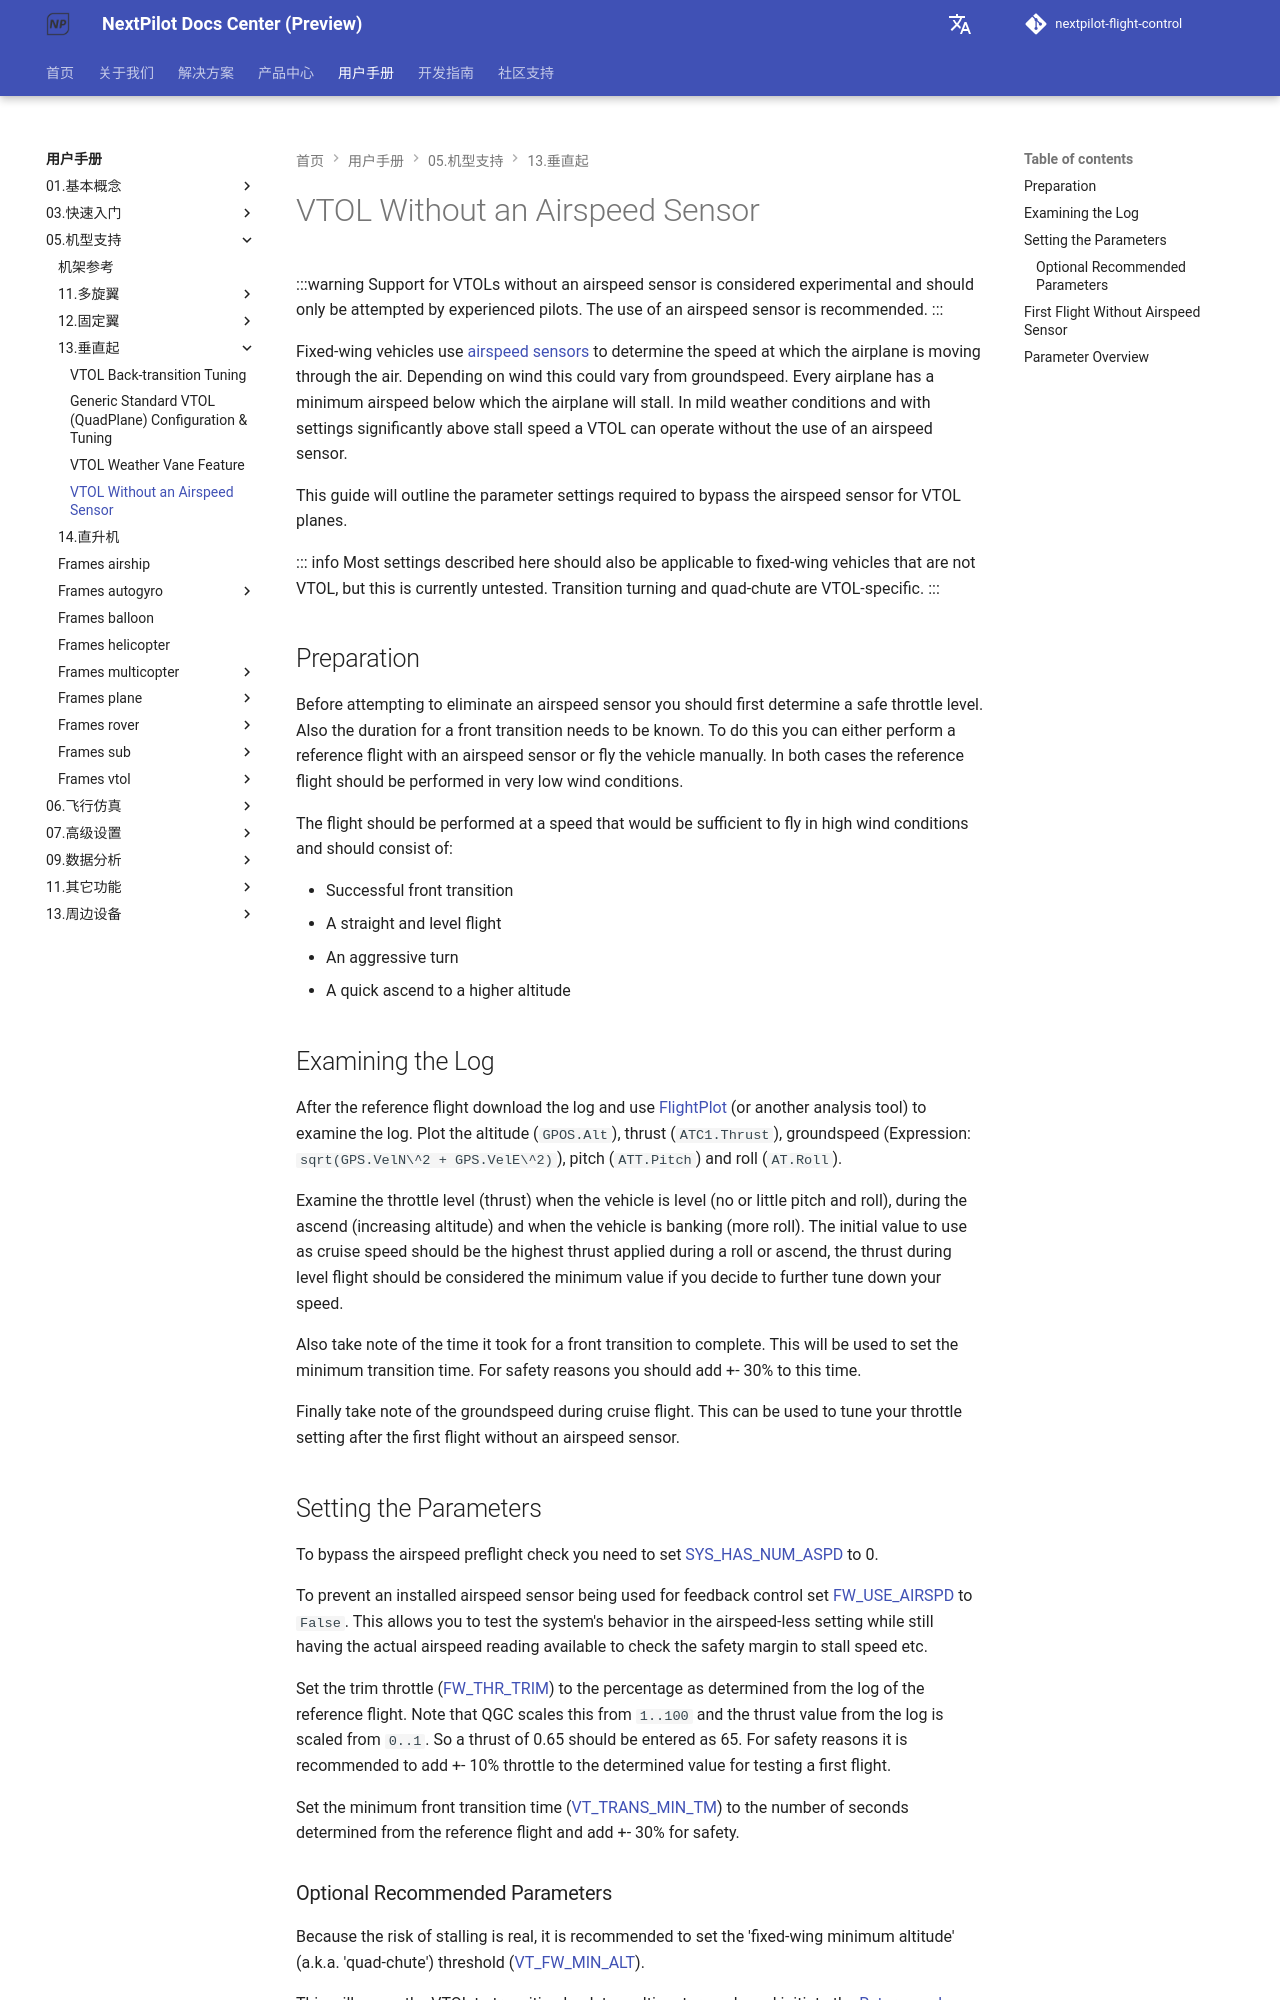

repository: nextpilot/nextpilot-flight-control · page: en/manual/05.机型支持/13.垂直起/vtol_without_airspeed_sensor.html · generator: mkdocs

# VTOL Without an Airspeed Sensor

<Badge type="warning" text="Experimental" />

:::warning
Support for VTOLs without an airspeed sensor is considered experimental and should only be attempted by experienced pilots.
The use of an airspeed sensor is recommended.
:::

Fixed-wing vehicles use [airspeed sensors](../21.周边设备/04.传 感 器/airspeed.md) to determine the speed at which the airplane is moving through the air.
Depending on wind this could vary from groundspeed.
Every airplane has a minimum airspeed below which the airplane will stall.
In mild weather conditions and with settings significantly above stall speed a VTOL can operate without the use of an airspeed sensor.

This guide will outline the parameter settings required to bypass the airspeed sensor for VTOL planes.

::: info
Most settings described here should also be applicable to fixed-wing vehicles that are not VTOL, but this is currently untested.
Transition turning and quad-chute are VTOL-specific.
:::

## Preparation

Before attempting to eliminate an airspeed sensor you should first determine a safe throttle level.
Also the duration for a front transition needs to be known.
To do this you can either perform a reference flight with an airspeed sensor or fly the vehicle manually.
In both cases the reference flight should be performed in very low wind conditions.

The flight should be performed at a speed that would be sufficient to fly in high wind conditions and should consist of:

- Successful front transition
- A straight and level flight
- An aggressive turn
- A quick ascend to a higher altitude

## Examining the Log

After the reference flight download the log and use [FlightPlot](../15.数据分析/flight_log_analysis.md#flightplot) (or another analysis tool) to examine the log.
Plot the altitude (`GPOS.Alt`), thrust (`ATC1.Thrust`), groundspeed (Expression: `sqrt(GPS.VelN\^2 + GPS.VelE\^2)`), pitch (`ATT.Pitch`) and roll (`AT.Roll`).

Examine the throttle level (thrust) when the vehicle is level (no or little pitch and roll), during the ascend (increasing altitude) and when the vehicle is banking (more roll).
The initial value to use as cruise speed should be the highest thrust applied during a roll or ascend, the thrust during level flight should be considered the minimum value if you decide to further tune down your speed.

Also take note of the time it took for a front transition to complete.
This will be used to set the minimum transition time.
For safety reasons you should add +- 30% to this time.

Finally take note of the groundspeed during cruise flight.
This can be used to tune your throttle setting after the first flight without an airspeed sensor.

## Setting the Parameters

To bypass the airspeed preflight check you need to set [SYS_HAS_NUM_ASPD](../19.高级调参/parameter_reference.md#SYS_HAS_NUM_ASPD) to 0.

To prevent an installed airspeed sensor being used for feedback control set [FW_USE_AIRSPD](../19.高级调参/parameter_reference.md#FW_USE_AIRSPD) to `False`.
This allows you to test the system's behavior in the airspeed-less setting while still having the actual airspeed reading available to check the safety margin to stall speed etc.

Set the trim throttle ([FW_THR_TRIM](../19.高级调参/parameter_reference.md#FW_THR_TRIM)) to the percentage as determined from the log of the reference flight.
Note that QGC scales this from `1..100` and the thrust value from the log is scaled from `0..1`.
So a thrust of 0.65 should be entered as 65.
For safety reasons it is recommended to add +- 10% throttle to the determined value for testing a first flight.

Set the minimum front transition time ([VT_TRANS_MIN_TM](../19.高级调参/parameter_reference.md#VT_TRANS_MIN_TM)) to the number of seconds determined from the reference flight and add +- 30% for safety.
